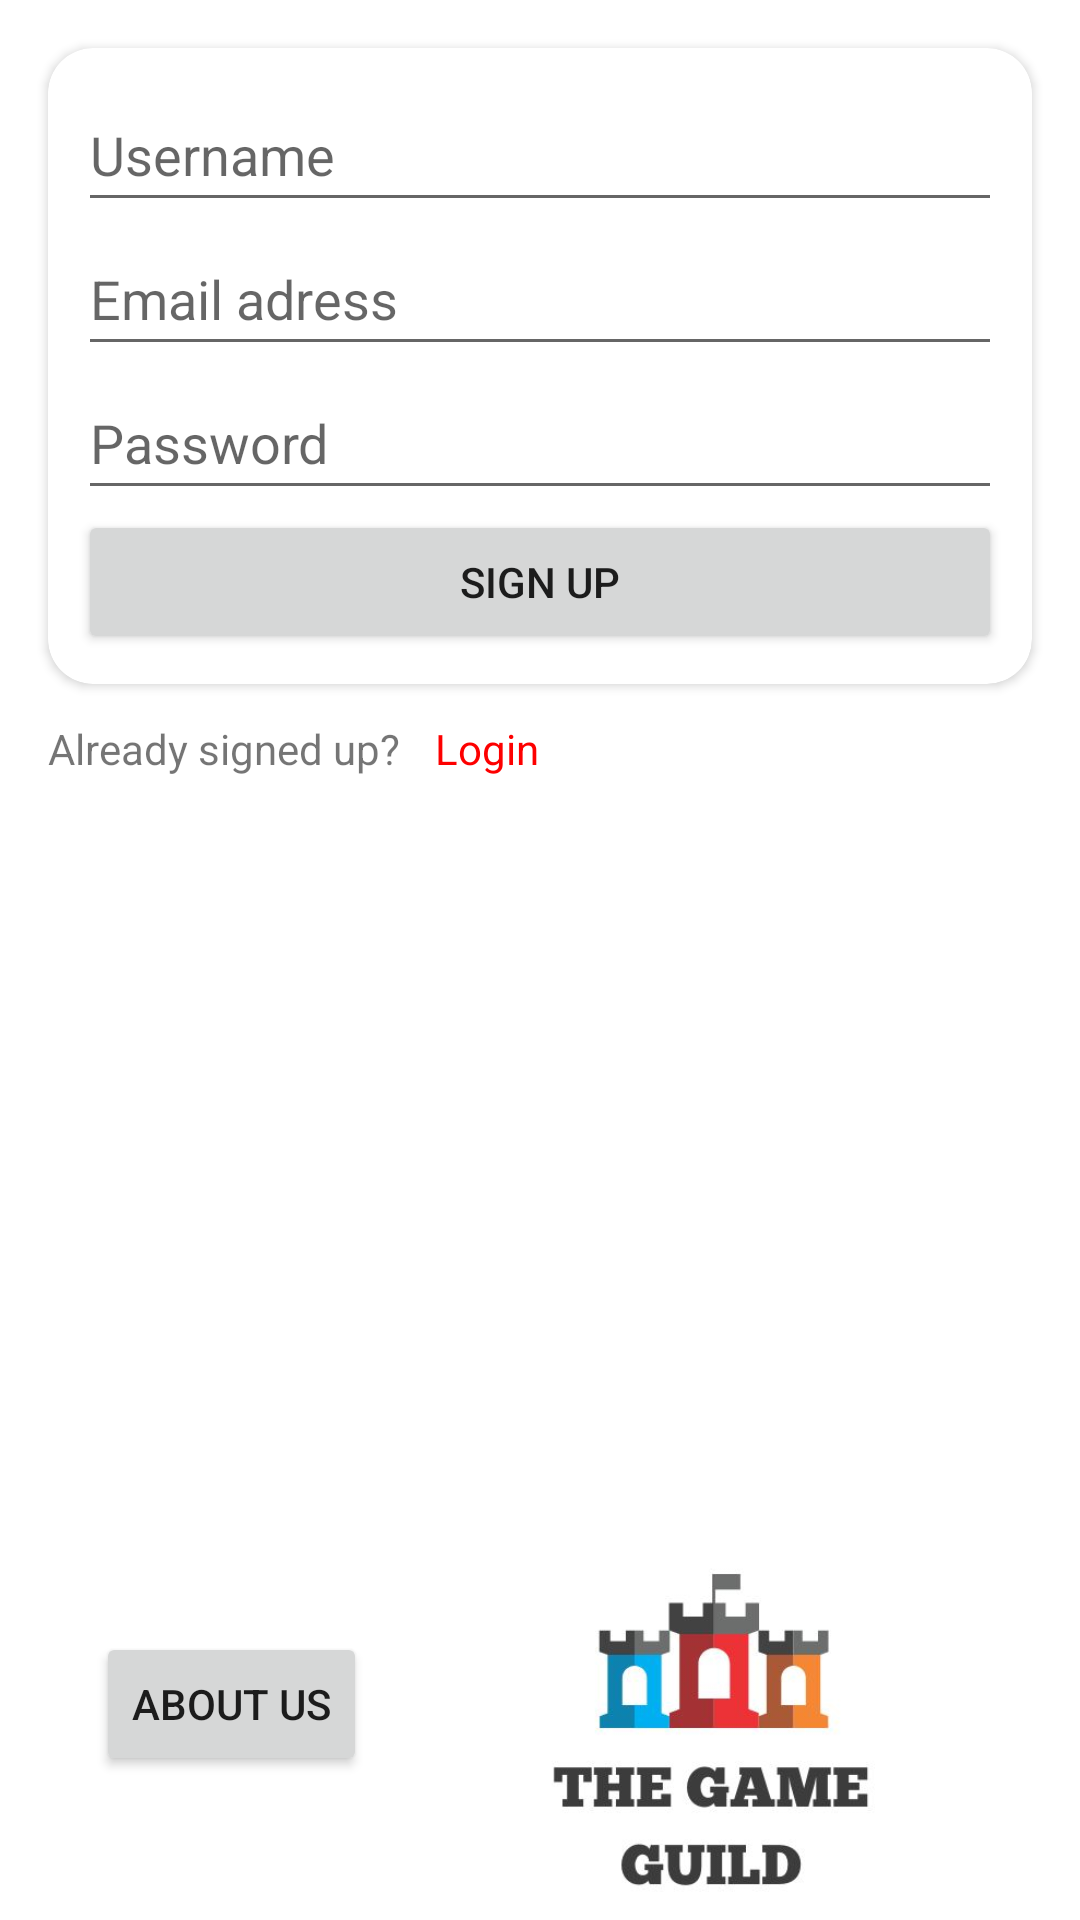

Produce the Android XML layout that renders to this screen, including the resource entries it uses.
<!-- AndroidManifest.xml: application theme Theme.WarOfKingdoms -->
<!-- res/layout/activity_register2.xml -->
<?xml version="1.0" encoding="utf-8"?>
<androidx.constraintlayout.widget.ConstraintLayout xmlns:android="http://schemas.android.com/apk/res/android"
    xmlns:app="http://schemas.android.com/apk/res-auto"
    xmlns:tools="http://schemas.android.com/tools"
    android:layout_width="match_parent"
    android:layout_height="match_parent"
    android:layout_gravity="bottom"
    tools:context=".RegisterActivity">

    <LinearLayout
        android:layout_width="match_parent"
        android:layout_height="match_parent"
        android:orientation="vertical"
        app:layout_constraintTop_toTopOf="parent">

        <TextView
            android:id="@+id/textView6"
            android:layout_width="wrap_content"
            android:layout_height="wrap_content"
            android:layout_marginStart="16dp"
            android:layout_marginTop="240dp"
            android:text="Already signed up?"
            app:layout_constraintStart_toStartOf="parent"
            app:layout_constraintTop_toTopOf="parent" />
    </LinearLayout>

    <androidx.cardview.widget.CardView
        android:id="@+id/cardView"
        android:layout_width="0dp"
        android:layout_height="wrap_content"
        android:layout_marginStart="16dp"
        android:layout_marginTop="16dp"
        android:layout_marginEnd="16dp"
        app:cardCornerRadius="15dp"
        app:layout_constraintEnd_toEndOf="parent"
        app:layout_constraintStart_toStartOf="parent"
        app:layout_constraintTop_toTopOf="parent">

        <LinearLayout
            android:layout_width="match_parent"
            android:layout_height="match_parent"
            android:orientation="vertical"
            android:padding="10dp">

            <EditText
                android:id="@+id/username"
                android:layout_width="match_parent"
                android:layout_height="wrap_content"
                android:ems="10"
                android:hint="Username"
                android:inputType="textPersonName"
                android:minHeight="48dp" />

            <EditText
                android:id="@+id/correo"
                android:layout_width="match_parent"
                android:layout_height="wrap_content"
                android:ems="10"
                android:hint="Email adress"
                android:inputType="textEmailAddress"
                android:minHeight="48dp" />

            <EditText
                android:id="@+id/regpassword"
                android:layout_width="match_parent"
                android:layout_height="wrap_content"
                android:ems="10"
                android:hint="Password"
                android:inputType="textPassword"
                android:minHeight="48dp" />

            <Space
                android:layout_width="match_parent"
                android:layout_height="wrap_content" />

            <Button
                android:id="@+id/btn_register"
                android:layout_width="match_parent"
                android:layout_height="wrap_content"
                android:text="Sign Up" />
        </LinearLayout>


    </androidx.cardview.widget.CardView>

    <ImageView
        android:id="@+id/imageView2"
        android:layout_width="182dp"
        android:layout_height="216dp"
        android:layout_marginTop="240dp"
        android:layout_marginEnd="32dp"
        app:layout_constraintEnd_toEndOf="parent"
        app:layout_constraintHorizontal_bias="1.0"
        app:layout_constraintStart_toStartOf="parent"
        app:layout_constraintTop_toBottomOf="@+id/cardView"
        app:srcCompat="@drawable/logo" />

    <Button
        android:id="@+id/abtus_btn"
        android:layout_width="wrap_content"
        android:layout_height="wrap_content"
        android:layout_marginStart="32dp"
        android:layout_marginBottom="48dp"
        android:text="About Us"
        app:layout_constraintBottom_toBottomOf="parent"
        app:layout_constraintStart_toStartOf="parent"
        tools:ignore="MissingConstraints" />

    <TextView
        android:id="@+id/txtLogin"
        android:layout_width="wrap_content"
        android:layout_height="wrap_content"
        android:layout_marginStart="145dp"
        android:layout_marginTop="240dp"
        android:text="Login"
        android:textColor="#FD0000"
        app:layout_constraintStart_toStartOf="parent"
        app:layout_constraintTop_toTopOf="parent" />

</androidx.constraintlayout.widget.ConstraintLayout>
<!-- resources referenced by this layout -->
<resources>
  <!-- drawable logo: png bitmap (drawable, 49234 bytes) -->
  <style name="Theme.WarOfKingdoms" parent="Theme.MaterialComponents.DayNight.NoActionBar">
          
          <item name="colorPrimary">@color/purple_500</item>
          <item name="colorPrimaryVariant">@color/purple_700</item>
          <item name="colorOnPrimary">@color/white</item>
          
          <item name="colorSecondary">@color/teal_200</item>
          <item name="colorSecondaryVariant">@color/teal_700</item>
          <item name="colorOnSecondary">@color/black</item>
          
          <item name="android:statusBarColor">?attr/colorPrimaryVariant</item>
          
      </style>
  <!-- not gathered from this repository: default colours our renderer supplied (Android Studio template values) -->
  <color name="purple_500">#FF6200EE</color>
  <color name="purple_700">#FF3700B3</color>
  <color name="teal_200">#FF03DAC5</color>
  <color name="teal_700">#FF018786</color>
  <color name="black">#FF000000</color>
  <color name="white">#FFFFFFFF</color>
</resources>
